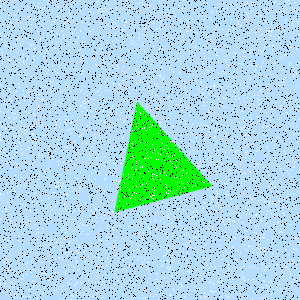

The table this chart was drawn from, first rows:
Type, X, Y
Salt, 74, 4
Salt, 57, 240
Salt, 183, 40
Salt, 54, 185
Salt, 9, 186
Salt, 120, 47
Salt, 153, 179
Salt, 275, 230
Salt, 85, 103
Salt, 120, 180
Salt, 60, 123
Salt, 201, 267
Salt, 14, 284
Salt, 139, 160
Salt, 264, 9
Salt, 54, 120
Salt, 290, 194
Salt, 116, 244
Salt, 136, 101
Salt, 55, 258
Salt, 222, 71
Salt, 34, 90
Salt, 189, 271
Salt, 275, 62
Salt, 53, 106
Salt, 4, 279
Salt, 192, 43
Salt, 82, 273
Salt, 68, 180
Salt, 196, 268
Salt, 69, 293
Salt, 80, 220
Salt, 240, 57
Salt, 67, 62
Salt, 203, 63
Salt, 37, 298
Salt, 52, 1
Salt, 73, 233
Salt, 275, 230
Salt, 283, 175
Salt, 202, 148
Salt, 239, 38
Salt, 185, 160
Salt, 126, 117
Salt, 137, 8
Salt, 63, 193
Salt, 12, 112
Salt, 34, 87
Salt, 58, 161
Salt, 17, 69
Salt, 1, 152
Salt, 260, 243
Salt, 53, 125
Salt, 216, 197
Salt, 42, 256
Salt, 270, 189
Salt, 84, 2
Salt, 62, 185
Salt, 95, 64
Salt, 134, 192
... 8,940 more rows
